Dataset: gemstone_images (GitHub, kailashkai/GemstoneClassification). Classes: emerald, fake emerald, fake ruby, fake turquoise, ruby, turquoise.

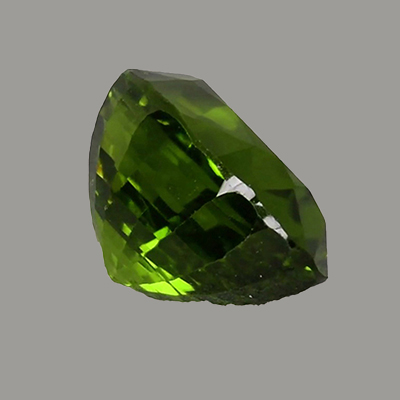
Label: fake emerald

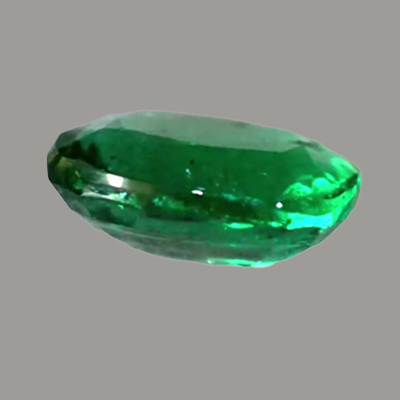
Label: emerald

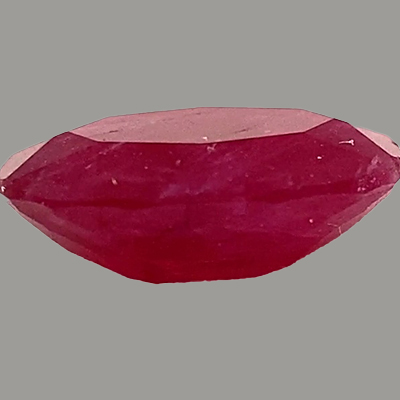
Label: ruby

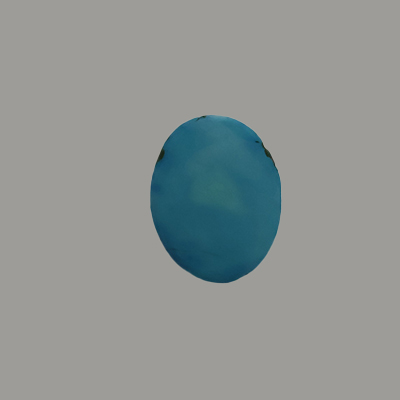
Label: fake turquoise

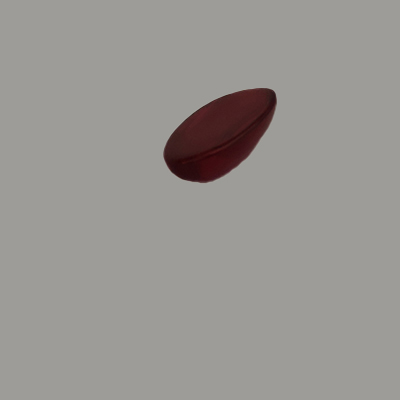
Label: fake ruby

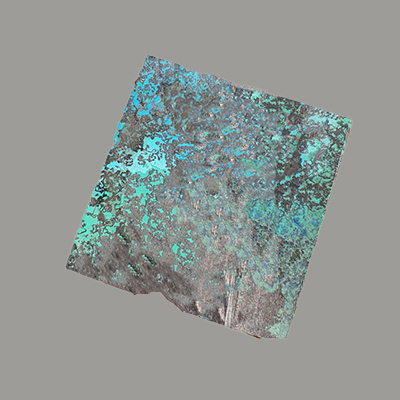
Label: turquoise
